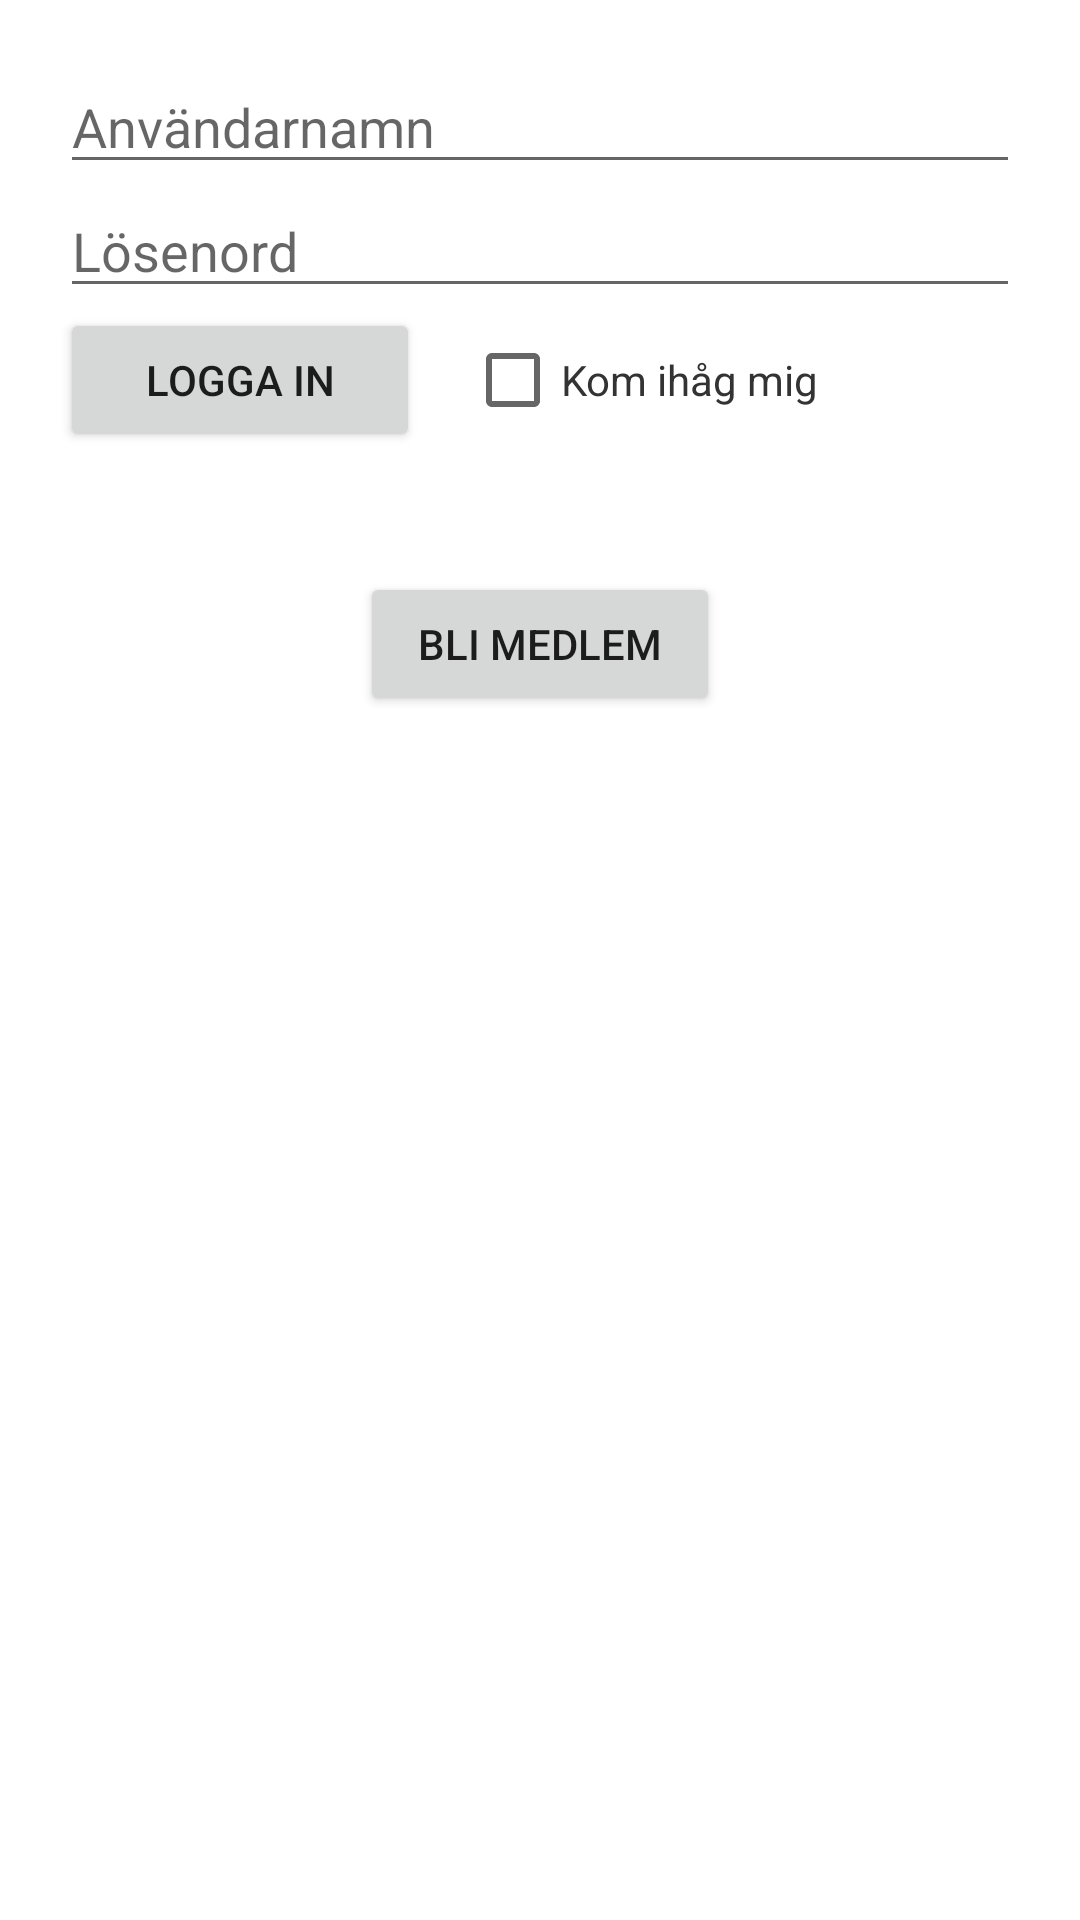

Here is an Android app screen rendered from its layout file. Give the layout XML and the strings, colors and styles it references.
<!-- AndroidManifest.xml: fallback theme Theme.MaterialComponents.DayNight.NoActionBar -->
<!-- res/layout/login.xml -->
<?xml version="1.0" encoding="utf-8"?>
<LinearLayout xmlns:android="http://schemas.android.com/apk/res/android"
	android:orientation="vertical" android:layout_width="fill_parent"
	android:layout_height="fill_parent" android:background="@color/colorwhite"
	android:padding="20dip">

	<EditText android:id="@+id/EditText01" android:layout_height="wrap_content"
		android:singleLine="true" android:layout_width="fill_parent"
		android:hint="@string/username" />

	<EditText android:id="@+id/EditText02" android:layout_height="wrap_content"
		android:layout_width="fill_parent" android:inputType="textPassword"
		android:singleLine="true" android:hint="@string/password" />

	<LinearLayout xmlns:android="http://schemas.android.com/apk/res/android"
		android:orientation="horizontal" android:layout_width="fill_parent"
		android:layout_height="wrap_content" android:background="@color/colorwhite">

		<Button android:id="@+id/Button01" android:layout_width="120dip"
			android:layout_height="wrap_content" android:text="@string/login"
			android:onClick="@string/loginButtonHandler" />

		<CheckBox android:id="@+id/check01" android:layout_width="wrap_content"
			android:layout_height="wrap_content" android:layout_marginLeft="15dip"
			android:text="@string/remember_me" android:textColor="@color/textcolor" />

	</LinearLayout>

	<Button android:id="@+id/register" android:layout_width="120dip"
		android:layout_height="wrap_content" android:text="Bli medlem"
		android:onClick="@string/loginButtonHandler" android:layout_marginTop="40dip"
		android:layout_centerHorizontal="true" android:layout_gravity="bottom|center" />

</LinearLayout>
<!-- resources referenced by this layout -->
<resources>
  <color name="colorwhite">#FFFFFF</color>
  <color name="textcolor">#333333</color>
  <string name="login">Logga in</string>
  <string name="loginButtonHandler">loginClickHandler</string>
  <string name="password">Lösenord</string>
  <string name="remember_me">Kom ihåg mig</string>
  <string name="username">Användarnamn</string>
</resources>
